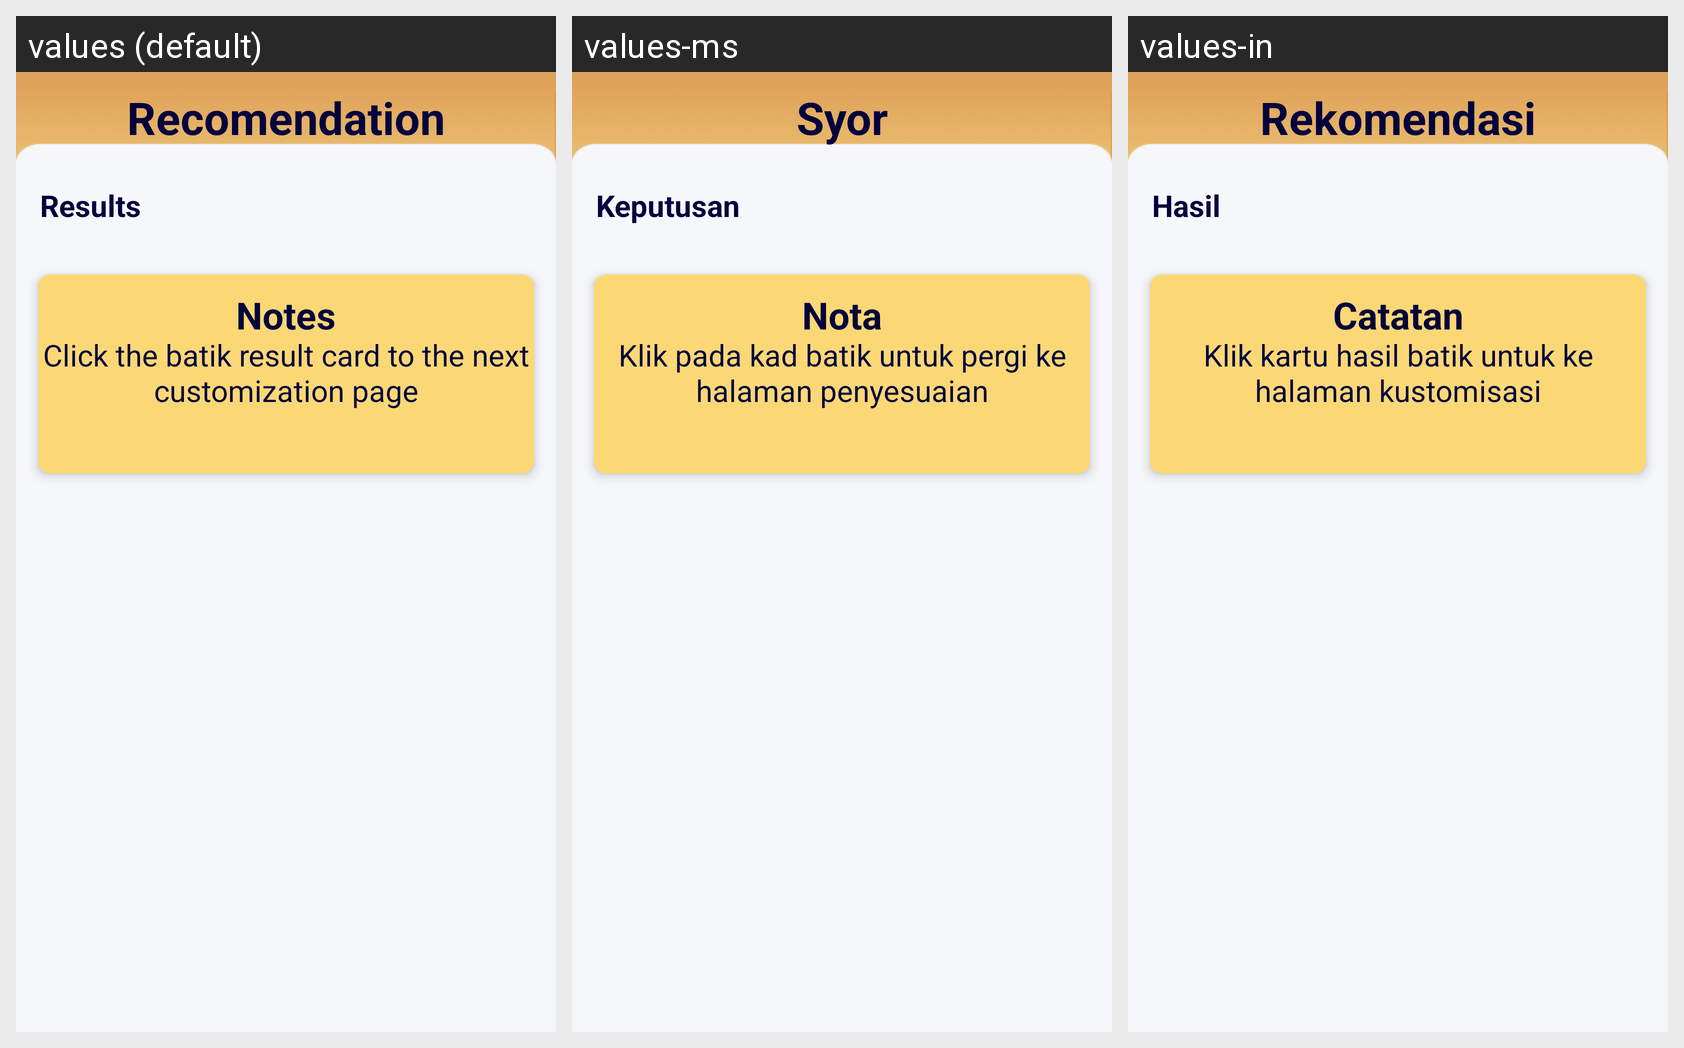

Strings drawn on this Android screen and how each of the app's shown locales translates them:
Android screen res/layout/fragment_recomendation.xml rendered under 3 locales, left to right: values (default), values-ms, values-in. Device: Nexus 5 (rendered at 1080×1920; each locale shown at half size, 540×960, under a caption strip naming it); theme Theme.BaskaryaApp.
Strings drawn on this screen, with the default value and each locale's value (text and hints the layout hard-codes, and strings that could not be matched under every locale, appear in the picture but are not listed):

recomendation
  values: Recomendation
  values-ms: Syor
  values-in: Rekomendasi

result
  values: Results
  values-ms: Keputusan
  values-in: Hasil

notes
  values: Notes
  values-ms: Nota
  values-in: Catatan

isinote
  values: Click the batik result card to the next customization page
  values-ms: Klik pada kad batik untuk pergi ke halaman penyesuaian
  values-in: Klik kartu hasil batik untuk ke halaman kustomisasi
